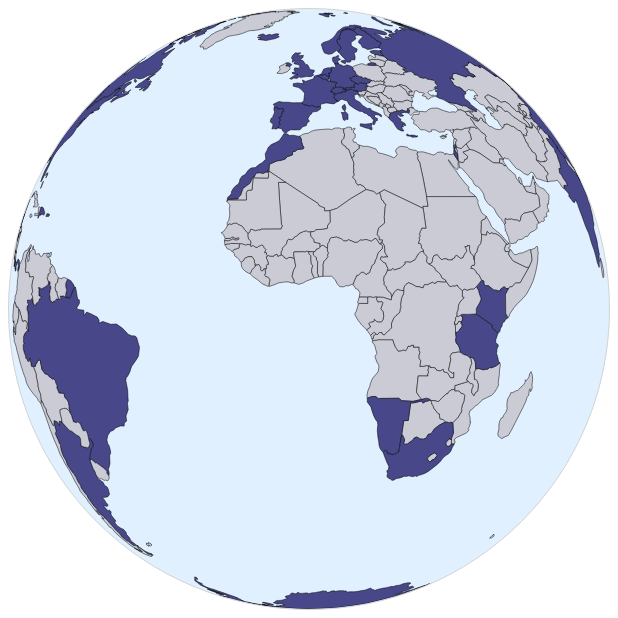
D3 v3 page, settled after 360 driven frames (6 s of simulated time); the page loaded 1 data file(s).

  
      function draw(geo_data) {
        "use strict";
        var margin = 0,
            width = 600 - margin,
            height = 600 - margin;

        var svg = d3.select("body")
            .append("svg")
            .attr("width", width + margin)
            .attr("height", height + margin)
            .append('g')
            .attr('class', 'map');

        // var projection = d3.geo.mercator()
        //                        .scale(120)
        //                        .translate( [width / 2, height / 2]);

        var projection = d3.geo.orthographic()
                                .scale(300)
                                .translate([width / 2, height / 2])
                                .clipAngle(90)
                                .precision(.9);

        var path = d3.geo.path().projection(projection);

        var div = d3.select("body").append("div")   
                    .attr("class", "tooltip")               
                    .style("opacity", 0);

        //adding dragging functionality
      var m0,
          o0;
                     
      var drag = d3.behavior.drag()
                  .on("dragstart", function() {
                      var proj = projection.rotate();
                      m0 = [d3.event.sourceEvent.pageX, d3.event.sourceEvent.pageY];
                      o0 = [-proj[0],-proj[1]];
                  })

                  .on("drag", function() {
                    if (m0) {
                      var m1 = [d3.event.sourceEvent.pageX, d3.event.sourceEvent.pageY],
                      o1 = [o0[0] + (m0[0] - m1[0]) / 4, o0[1] + (m1[1] - m0[1]) / 4];
                      projection.rotate([-o1[0], -o1[1]]);
                    }
                    //Updating the map
                    path = d3.geo.path().projection(projection);
                    d3.selectAll("path").attr("d", path);
                   });

        var map = svg.selectAll('path')
                     .data(geo_data.features)
                     .enter()
                     .append('path')
                     .attr('d', path)
                     .style('fill', 'rgb(130,202,250)')
                     .style("fill", function(d) {
                        // Get data value
                        var visited = d.properties.descrip;

                        if (visited !== undefined) {
                        //If description field exists ... darker color
                        return "rgb(71, 71, 137)";
                        } else {
                        //If description field does not exist ... lighter color
                        return "rgb(203, 203, 214)"; //rgb(208, 208, 234)
                        }
                      })

                     .style('stroke', 'black')
                     .style('stroke-width', 0.5)
                     .on("mouseover", function(d) {      
                        div.transition()        
                            .duration(300)      
                            .style("opacity", .9);

                        var visited = d.properties.descrip; 

                        if (visited !== undefined) {
                          div.html("<b><font size='5'>" + d.properties.name + "</font></b>" + "</br>" + 
                                  "<b>" +"Most Recent Visit: " + "</b>" + d.properties.descrip[0] + "</br>" + 
                                  "<b>" +"Favorite Thing: " + "</b>" + d.properties.descrip[1]);  
                        } else {
                          div.html("<b><font size='4'>" + d.properties.name + "</font></b>");
                        }
    
                        })

                     .on("mousemove", function(d){
                        div .style("left", (d3.event.pageX - 30) + "px")     
                            .style("top", (d3.event.pageY - 50) + "px");  
                        })

                     .on("mouseout", function(d) {       
                        div.transition()        
                            .duration(300)      
                            .style("opacity", 0)
                      })
                     .call(drag);
                        

      };
      

  /*
    Use D3 to load the GeoJSON file
    */
    
  d3.json("world_countries.json", draw);

  

### data: world_countries.json
{
 "features": [
  {
   "geometry": {
    "coordinates": "[... 1 items]",
    "type": "Polygon"
   },
   "id": "AFG",
   "properties": {
    "name": "Afghanistan"
   },
   "type": "Feature"
  },
  {
   "geometry": {
    "coordinates": "[... 2 items]",
    "type": "MultiPolygon"
   },
   "id": "AGO",
   "properties": {
    "name": "Angola"
   },
   "type": "Feature"
  },
  {
   "geometry": {
    "coordinates": "[... 1 items]",
    "type": "Polygon"
   },
   "id": "ALB",
   "properties": {
    "name": "Albania"
   },
   "type": "Feature"
  },
  {
   "geometry": {
    "coordinates": "[... 1 items]",
    "type": "Polygon"
   },
   "id": "ARE",
   "properties": {
    "name": "United Arab Emirates"
   },
   "type": "Feature"
  },
  {
   "geometry": {
    "coordinates": "[... 2 items]",
    "type": "MultiPolygon"
   },
   "id": "ARG",
   "properties": {
    "name": "Argentina",
    "descrip": "[... 2 items]"
   },
   "type": "Feature"
  },
  {
   "geometry": {
    "coordinates": "[... 1 items]",
    "type": "Polygon"
   },
   "id": "ARM",
   "properties": {
    "name": "Armenia"
   },
   "type": "Feature"
  },
  {
   "geometry": {
    "coordinates": "[... 8 items]",
    "type": "MultiPolygon"
   },
   "id": "ATA",
   "properties": {
    "name": "Antarctica",
    "descrip": "[... 2 items]"
   },
   "type": "Feature"
  },
  {
   "geometry": {
    "coordinates": "[... 1 items]",
    "type": "Polygon"
   },
   "id": "ATF",
   "properties": {
    "name": "French Southern and Antarctic Lands"
   },
   "type": "Feature"
  },
  "... 169 more items"
 ],
 "type": "FeatureCollection"
}